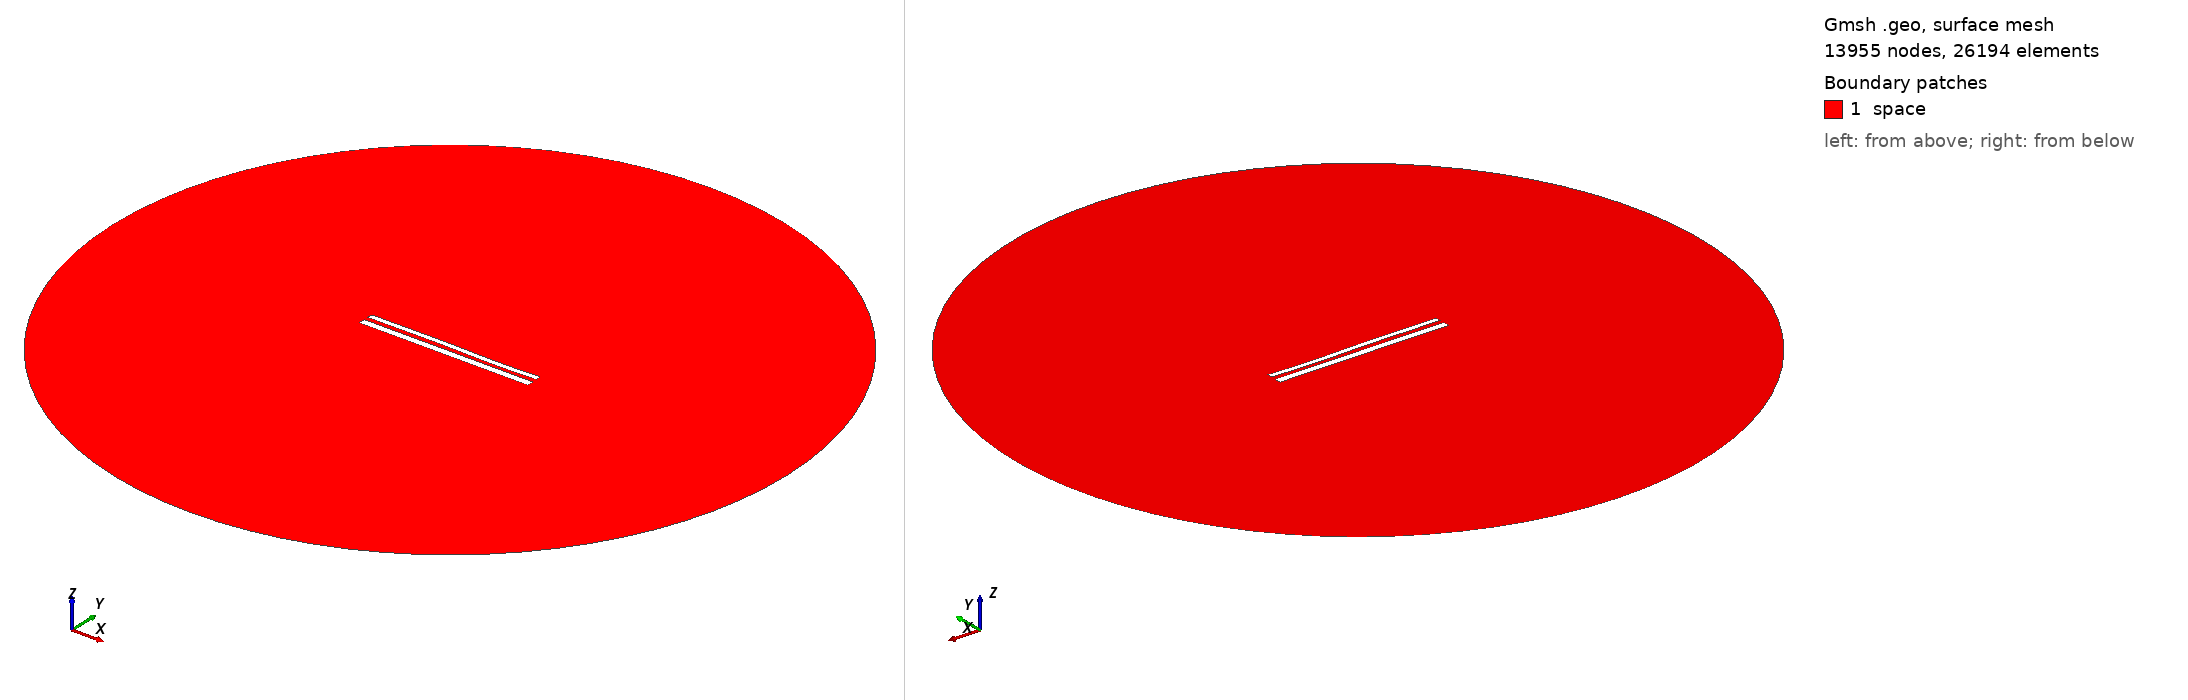

Gmsh geometry script, surface-meshed: 13955 nodes, 26194 surface elements. Boundary patches (legend numbers): 1 space. Left view from above one corner, right view from below the opposite corner. Legend entries are the model's physical surfaces. The drawing asked Gmsh for element sizes between 1% and 20% of the model's largest extent; the script's own settings can give other sizes.

=== 11947.geo (drawn) ===
//---------------------------------------
// Geometry kernel
//---------------------------------------

SetFactory("OpenCASCADE");



//---------------------------------------
// Parameters of the geometry
//---------------------------------------

// Overetch of the upper plate
overetch = 0.375;

// Distance between the plates
distance = 2.5;

// Discretization over the x axis (for the deformation)
nx = 50; 

// Length of the plate
L = 100 - overetch; 

// Number of modes
n = 4; 

// 1st mode coefficient
coeff(1) = -0.15;
beta(1) = 0.596864 * 3.1415926535 / L;

// 2nd mode coefficient
coeff(2) = 0.0;
beta(2) = 1.49418 * 3.1415926535 / L;

// 3rd mode coefficient
coeff(3) = 0.15;
beta(3) = 2.50025 * 3.1415926535 / L;

// 4th mode coefficient
coeff(4) = -0.075;
beta(4) = 3.49999 * 3.1415926535 / L;



//---------------------------------------
// Upper plate (deformed rectangle)
//---------------------------------------

// Coordiantes of the upper plate
xmin = -50;
xmax = 50 - overetch;

// Height of the upper plate
yheight = 4 - 2 * overetch;

// Indexes of the points
UpperID[] = {};
LowerID[] = {};
LeftID[] = {};
RightID[] = {};

// Point index
p = 1;

// Horizontal edges
For i In {1:nx}
    x = xmin + (i-1)*(xmax - xmin)/(nx-1);

    y_bottom = distance / 2 + overetch;
    For j In {1:n}
        C = (Cosh(beta(j)*L) + Cos(beta(j)*L)) / (Sinh(beta(j)*L) + Sin(beta(j)*L));
        y_bottom  = y_bottom + coeff(j) * (Cosh(beta(j)*(x+50)) - Cos(beta(j)*(x+50)) - C * (Sinh(beta(j)*(x+50)) - Sin(beta(j)*(x+50))));
    EndFor

    y_top = y_bottom + yheight;

    Point(p) = {x, y_top, 0, 1.0};
    UpperID[i] = p;
    p = p + 1;

    Point(p) = {x, y_bottom, 0, 1.0};
    LowerID[i] = p;
    p = p + 1;
EndFor

// Create point lists
UpperPts[] = {}; LowerPts[] = {};
For i In {1:nx}
  UpperPts[] += {UpperID[i]};
  LowerPts[] += {LowerID[i]};
EndFor

// Build splines
Spline(1) = {UpperPts[]};
Spline(2) = {LowerPts[]};
Line(3) = {LowerPts[nx-1], UpperPts[nx-1]};
Line(4) = {LowerPts[0], UpperPts[0]};

// Build the plane surface
Curve Loop(1) = {2, 3, -1, -4};
Plane Surface(1) = {1};



//---------------------------------------
// Lower plate (rectangle)
//---------------------------------------

// Vertices
Point(1001) = {-50, -1, 0, 1.0};
Point(1002) = { 50, -1, 0, 1.0};
Point(1003) = { 50,  -5, 0, 1.0};
Point(1004) = {-50,  -5, 0, 1.0};

// Edges
Line(5) = {1001, 1002};
Line(6) = {1002, 1003};
Line(7) = {1003, 1004};
Line(8) = {1004, 1001};

// Plane surface
Line Loop(2) = {5, 6, 7, 8};
Plane Surface(2) = {2}; 



//---------------------------------------
// Outer (fictious) boundary
//---------------------------------------

// Points
Point(1005) = {0, 0, 0};       // Center
Point(1006) = {200, 0, 0};     // Start point
Point(1007) = {0, 200, 0};     // 90 degrees
Point(1008) = {-200, 0, 0};    // 180 degrees
Point(1009) = {0, -200, 0};    // 270 degrees

// Circle arcs (each needs start, center, end)
Circle(9) = {1006, 1005, 1007};
Circle(10) = {1007, 1005, 1008};
Circle(11) = {1008, 1005, 1009};
Circle(12) = {1009, 1005, 1006};

// Plane surface for the entire domain
Curve Loop(3) = {9, 10, 11, 12};
Surface(3) = {3};

// Subtract the plates from the whole domain to obtain the actual domain where we want to solve the equations
BooleanDifference{ Surface{3}; Delete; }{ Surface{1}; Surface{2}; Delete; }




//---------------------------------------
// Transfinite Lines/Curves
//---------------------------------------

// Set the number of points on the boundaries
r = 7;

// Plates
Transfinite Curve {1, 2} = 50*r Using Progression 1;
Transfinite Curve {3, 4} = 2*r Using Progression 1;
Transfinite Line {5, 7} = 50*r Using Progression 1;
Transfinite Line {6, 8} = 2*r Using Progression 1;

// Outer boundary
Transfinite Line {9, 10, 11, 12} = 20 Using Progression 1;



//---------------------------------------
// Physical groups
//---------------------------------------                

// Physical curves (boundaries)
Physical Line("force_segment", 10) = {2};
Physical Line("upper_plate", 11) = {1, 3, 4};
Physical Line("lower_plate", 12) = {5, 6, 7, 8};
Physical Line("boundary", 20) = {9, 10, 11, 12};

// Physical Surfaces
Physical Surface("space", 30) = {3};



//---------------------------------------
// 6. Generate the Mesh
//---------------------------------------

// 2D mesh generation
Mesh 2;
